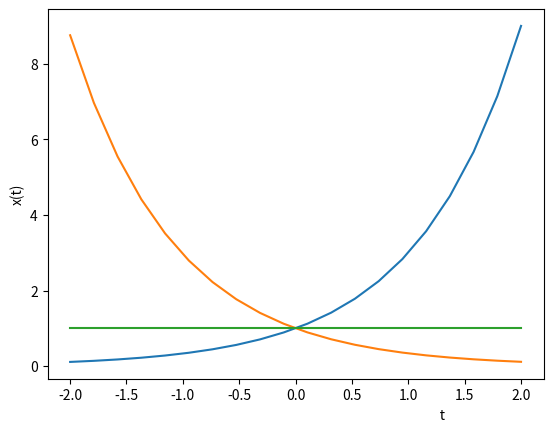

This figure's Python source:
import math 
import numpy as np 
import matplotlib.pyplot as plt 

def exponential_func(x, a=3): 
  y=math.pow(a, x)
  return y


X=np.linspace(-2, 2, 20) 
Y1=[exponential_func(x,3) for x in X] 
Y2=[exponential_func(x,0.338) for x in X]
Y3=[exponential_func(x,1) for x in X]

plt.xlabel('                                                                                              t')
plt.ylabel('x(t)')

plt.plot(X, Y1) 
plt.plot(X, Y2) 
plt.plot(X,Y3)
plt.show()